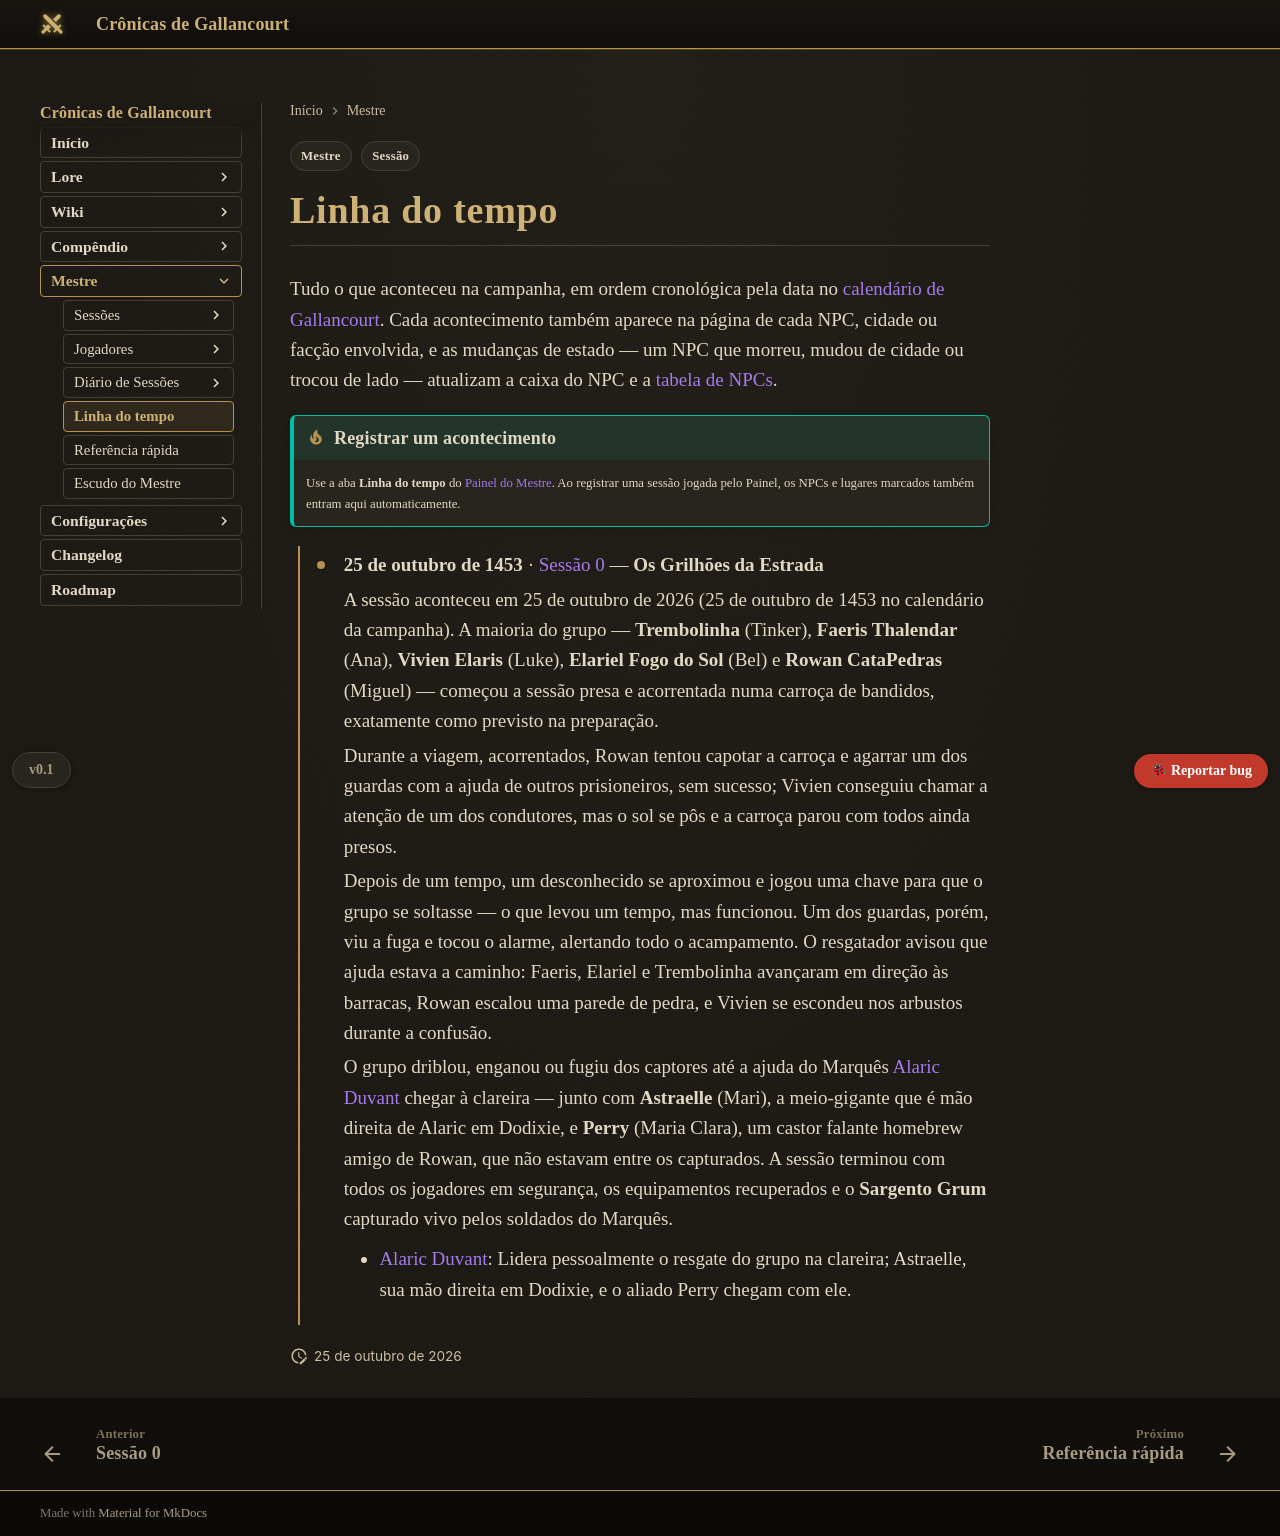

repository: Verayon/Gallancourt-RPG-DnD- · page: mestre/linha-do-tempo/index.html · generator: mkdocs

---
tags:
  - Mestre
  - Sessão
---

# Linha do tempo

Tudo o que aconteceu na campanha, em ordem cronológica pela data no
[calendário de Gallancourt](../mundo/calendario.md). Cada acontecimento também aparece na página
de cada NPC, cidade ou facção envolvida, e as mudanças de estado — um NPC que morreu, mudou de
cidade ou trocou de lado — atualizam a caixa do NPC e a [tabela de NPCs](../personagens/index.md).

!!! tip "Registrar um acontecimento"
    Use a aba **Linha do tempo** do [Painel do Mestre](painel.md). Ao registrar uma sessão jogada
    pelo Painel, os NPCs e lugares marcados também entram aqui automaticamente.

<!-- linha-do-tempo:geral -->
